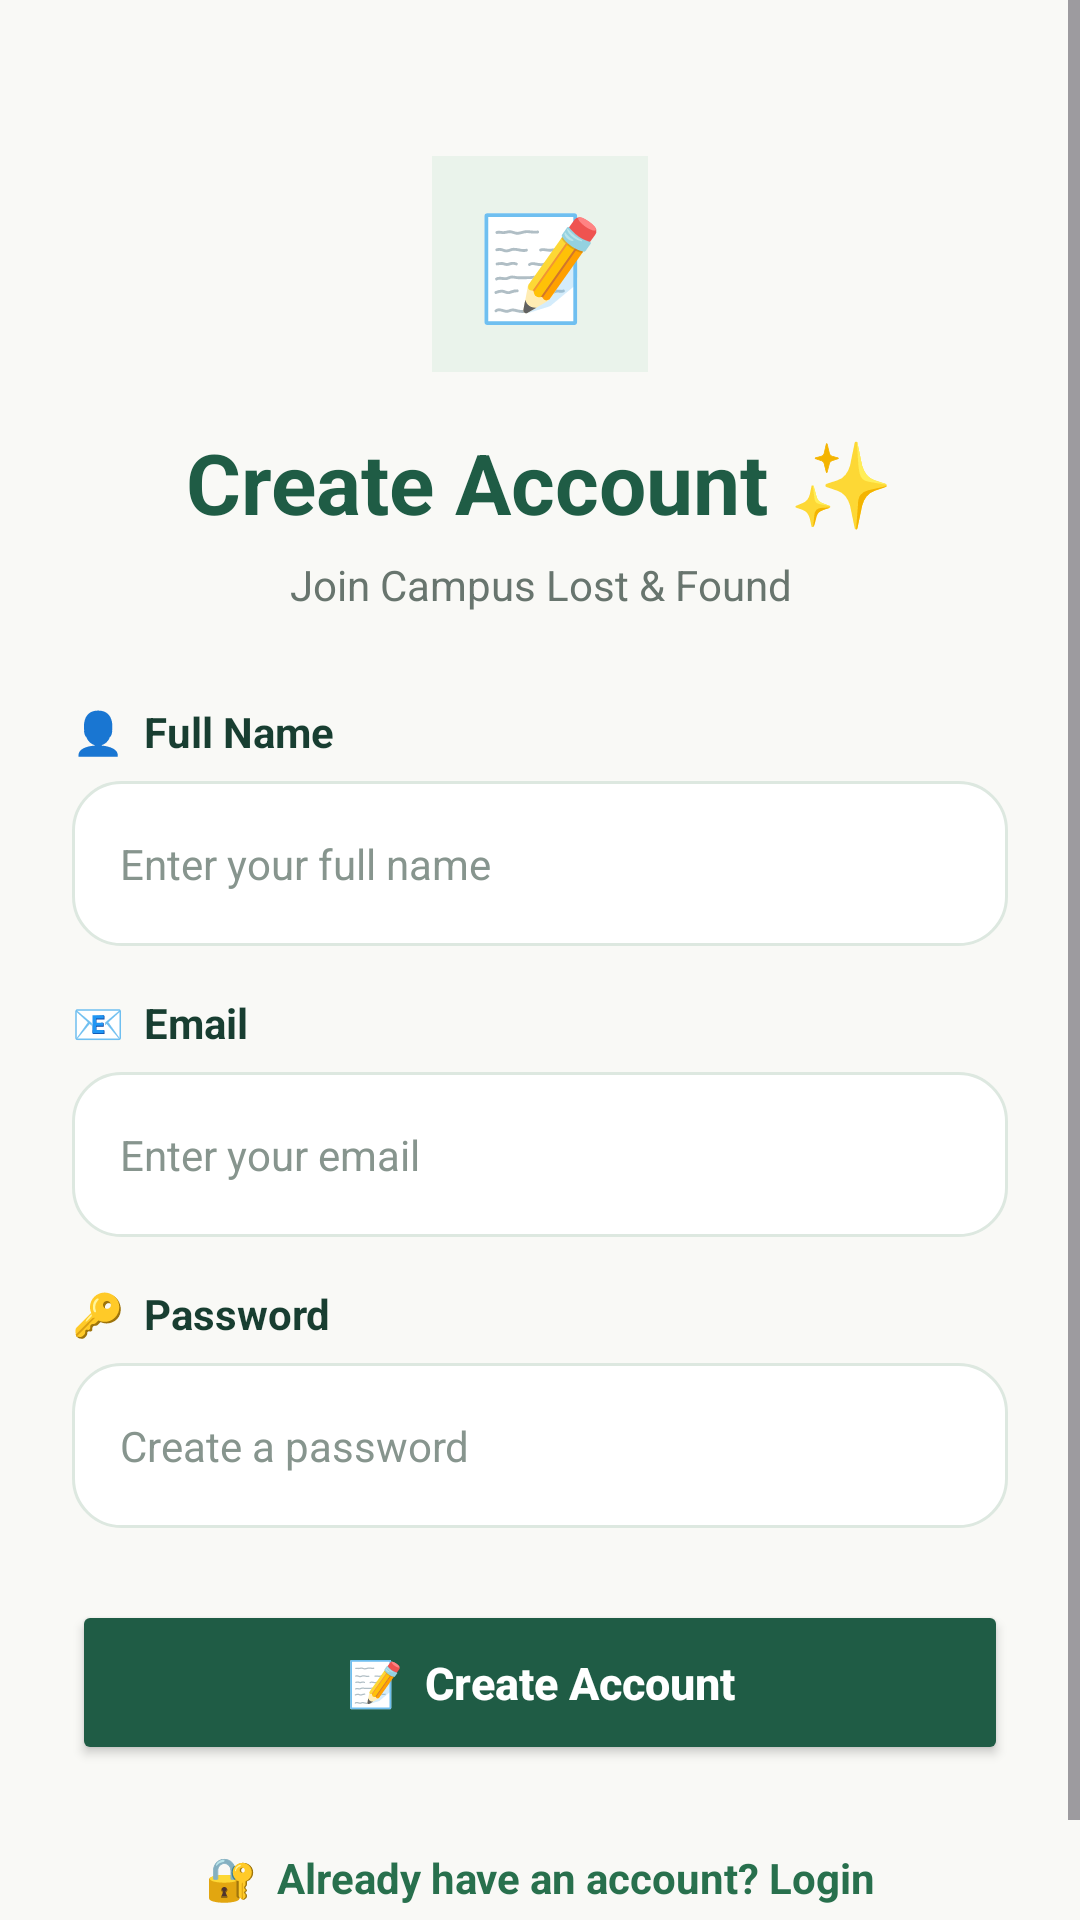

Write the Android layout XML for this screen, with the resource values it uses.
<!-- AndroidManifest.xml: application theme Theme.CAMPUSLOSTFOUND -->
<!-- res/layout/activity_register.xml -->
<?xml version="1.0" encoding="utf-8"?>
<ScrollView
    xmlns:android="http://schemas.android.com/apk/res/android"
    android:layout_width="match_parent"
    android:layout_height="match_parent"
    android:background="#F9F9F6"
    android:fillViewport="true">

    <LinearLayout
        android:layout_width="match_parent"
        android:layout_height="wrap_content"
        android:orientation="vertical"
        android:padding="24dp"
        android:gravity="center_horizontal">

        
        <TextView
            android:layout_width="72dp"
            android:layout_height="72dp"
            android:layout_marginTop="28dp"
            android:background="#EAF3EB"
            android:gravity="center"
            android:text="📝"
            android:textSize="34sp" />

        
        <TextView
            android:layout_width="match_parent"
            android:layout_height="wrap_content"
            android:layout_marginTop="18dp"
            android:text="Create Account ✨"
            android:textColor="#1F5C45"
            android:textSize="28sp"
            android:textStyle="bold"
            android:gravity="center" />

        <TextView
            android:layout_width="match_parent"
            android:layout_height="wrap_content"
            android:layout_marginTop="6dp"
            android:text="Join Campus Lost &amp; Found"
            android:textColor="#68756E"
            android:textSize="14sp"
            android:gravity="center" />

        
        <TextView
            android:layout_width="match_parent"
            android:layout_height="wrap_content"
            android:layout_marginTop="30dp"
            android:text="👤  Full Name"
            android:textColor="#183E31"
            android:textSize="14sp"
            android:textStyle="bold" />

        <EditText
            android:id="@+id/etRegisterName"
            android:layout_width="match_parent"
            android:layout_height="55dp"
            android:layout_marginTop="7dp"
            android:background="@drawable/edit_text_background"
            android:hint="Enter your full name"
            android:paddingStart="16dp"
            android:paddingEnd="16dp"
            android:textColor="#183E31"
            android:textColorHint="#87958E"
            android:textSize="14sp"
            android:inputType="textPersonName" />

        
        <TextView
            android:layout_width="match_parent"
            android:layout_height="wrap_content"
            android:layout_marginTop="16dp"
            android:text="📧  Email"
            android:textColor="#183E31"
            android:textSize="14sp"
            android:textStyle="bold" />

        <EditText
            android:id="@+id/etRegisterEmail"
            android:layout_width="match_parent"
            android:layout_height="55dp"
            android:layout_marginTop="7dp"
            android:background="@drawable/edit_text_background"
            android:hint="Enter your email"
            android:paddingStart="16dp"
            android:paddingEnd="16dp"
            android:textColor="#183E31"
            android:textColorHint="#87958E"
            android:textSize="14sp"
            android:inputType="textEmailAddress" />

        
        <TextView
            android:layout_width="match_parent"
            android:layout_height="wrap_content"
            android:layout_marginTop="16dp"
            android:text="🔑  Password"
            android:textColor="#183E31"
            android:textSize="14sp"
            android:textStyle="bold" />

        <EditText
            android:id="@+id/etRegisterPassword"
            android:layout_width="match_parent"
            android:layout_height="55dp"
            android:layout_marginTop="7dp"
            android:background="@drawable/edit_text_background"
            android:hint="Create a password"
            android:paddingStart="16dp"
            android:paddingEnd="16dp"
            android:textColor="#183E31"
            android:textColorHint="#87958E"
            android:textSize="14sp"
            android:inputType="textPassword" />

        
        <Button
            android:id="@+id/btnRegister"
            android:layout_width="match_parent"
            android:layout_height="55dp"
            android:layout_marginTop="24dp"
            android:backgroundTint="#1F5C45"
            android:text="📝  Create Account"
            android:textColor="#FFFFFF"
            android:textSize="15sp"
            android:textStyle="bold"
            android:textAllCaps="false" />

        
        <TextView
            android:id="@+id/tvGoToLogin"
            android:layout_width="match_parent"
            android:layout_height="wrap_content"
            android:layout_marginTop="12dp"
            android:padding="16dp"
            android:text="🔐  Already have an account? Login"
            android:textColor="#28704D"
            android:textSize="14sp"
            android:textStyle="bold"
            android:gravity="center" />

    </LinearLayout>

</ScrollView>
<!-- resources referenced by this layout -->
<resources>
  <!-- drawable edit_text_background (drawable) -->
  <?xml version="1.0" encoding="utf-8"?>
  <shape xmlns:android="http://schemas.android.com/apk/res/android">
  
      <solid android:color="#FFFFFF" />
  
      <corners android:radius="16dp" />
  
      <stroke
          android:width="1dp"
          android:color="#DDE8E0" />
  
      <padding
          android:left="5dp"
          android:top="2dp"
          android:right="5dp"
          android:bottom="2dp" />
  
  </shape>
  <style name="Theme.CAMPUSLOSTFOUND" parent="Base.Theme.CAMPUSLOSTFOUND" />
  <style name="Base.Theme.CAMPUSLOSTFOUND" parent="Theme.Material3.DayNight.NoActionBar">
          
          
      </style>
</resources>
